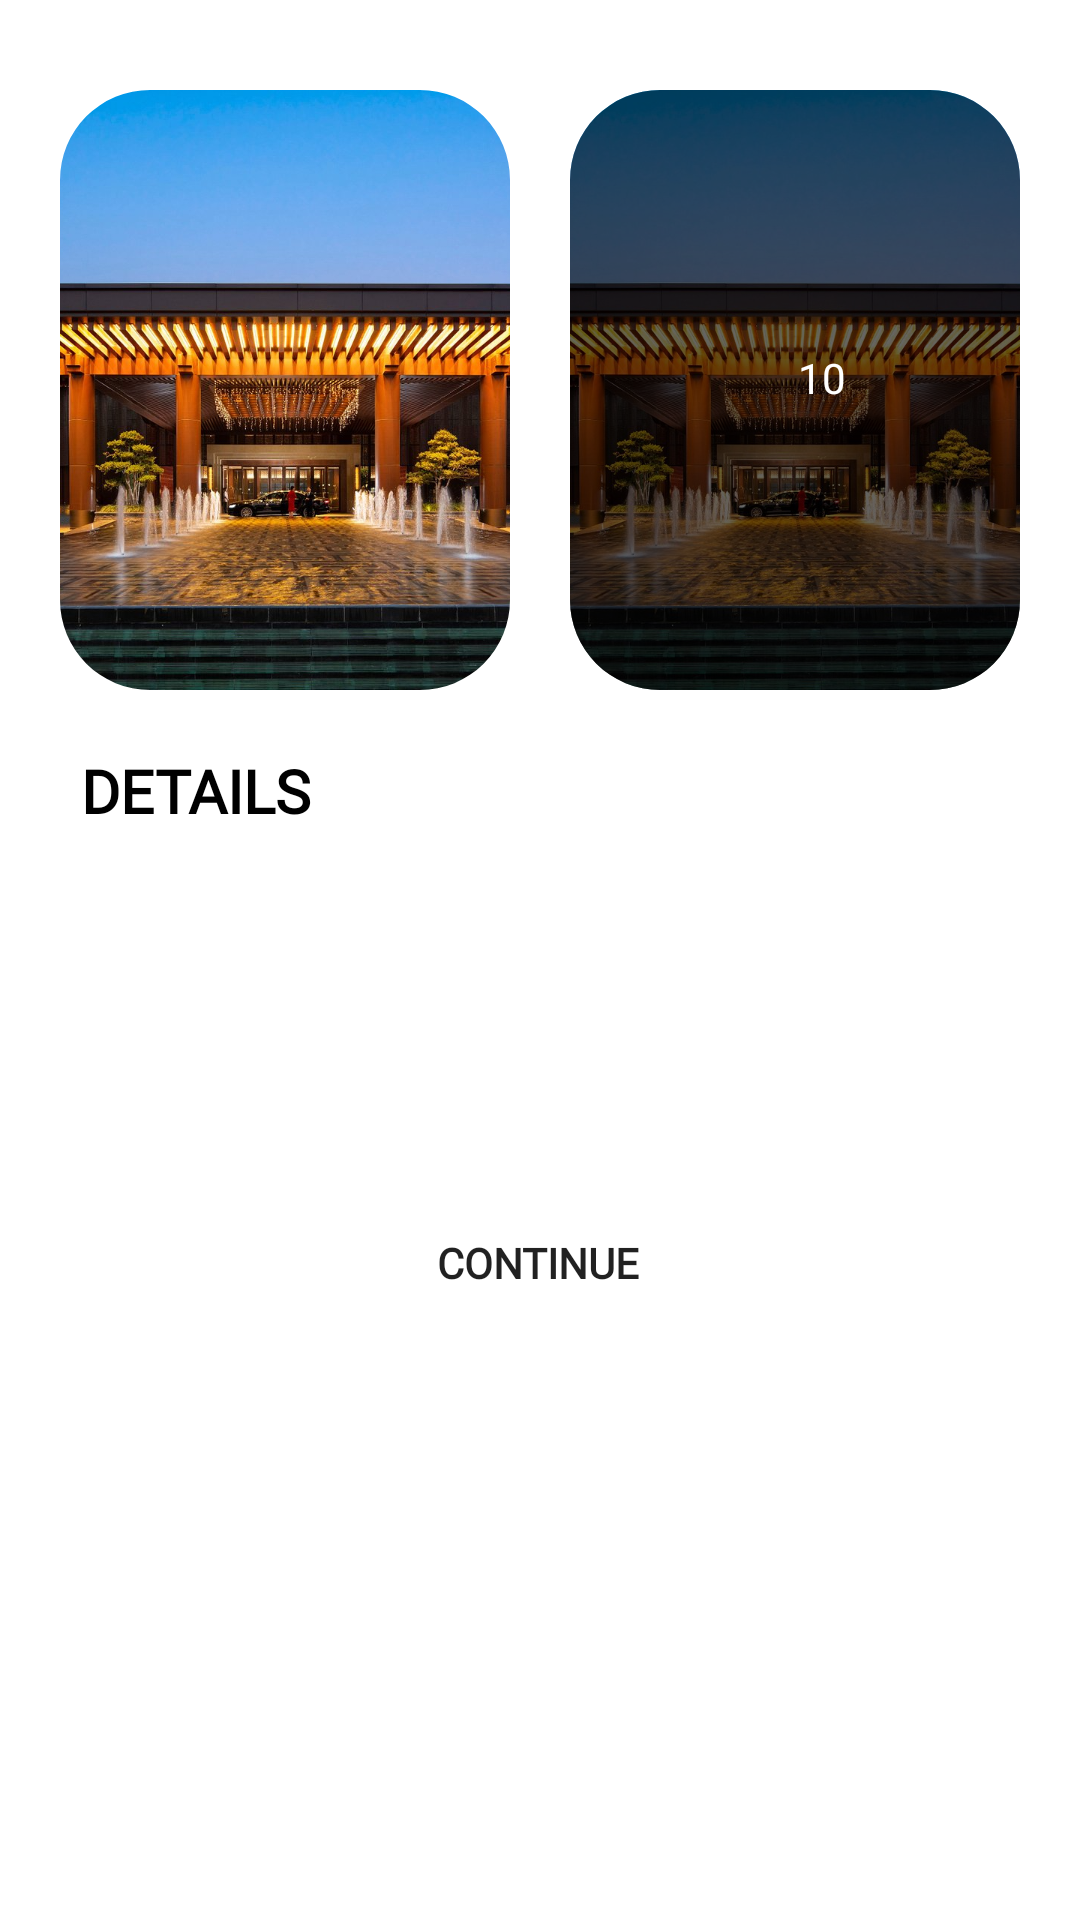

Reconstruct the res/layout file that produces this screen, plus the resources it refers to.
<!-- AndroidManifest.xml: application theme Theme.EXPLORER -->
<!-- res/layout/fragment_explorechinahotel.xml -->
<?xml version="1.0" encoding="utf-8"?>
<androidx.constraintlayout.widget.ConstraintLayout xmlns:android="http://schemas.android.com/apk/res/android"
    xmlns:app="http://schemas.android.com/apk/res-auto"
    xmlns:tools="http://schemas.android.com/tools"
    android:layout_width="match_parent"
    android:layout_height="match_parent"
    tools:context=".ExplorechinahotelFragment">

    <com.google.android.material.imageview.ShapeableImageView
        android:id="@+id/shapeableImageView"
        android:layout_width="150dp"
        android:layout_height="200dp"
        android:layout_marginTop="30dp"
        android:layout_marginEnd="20dp"
        android:background="@drawable/view_background_corner"
        android:scaleType="centerCrop"
        app:layout_constraintEnd_toEndOf="parent"
        app:layout_constraintHorizontal_bias="0.696"
        app:layout_constraintTop_toTopOf="parent"
        app:shapeAppearance="@style/circularcardforhotelsandfood"
        app:srcCompat="@drawable/chinahotel" />

    <com.google.android.material.imageview.ShapeableImageView
        android:id="@+id/imageView33"
        android:layout_width="150dp"
        android:layout_height="200dp"
        android:layout_marginStart="20dp"
        android:layout_marginTop="30dp"
        android:background="@drawable/view_background_corner"
        android:scaleType="centerCrop"
        app:layout_constraintHorizontal_bias="0.0"
        app:layout_constraintStart_toStartOf="parent"
        app:layout_constraintTop_toTopOf="parent"
        app:shapeAppearance="@style/circularcardforhotelsandfood"
        app:srcCompat="@drawable/chinahotel" />

    <com.google.android.material.imageview.ShapeableImageView
        android:layout_width="150dp"
        android:layout_height="200dp"
        android:background="#99000000"
        app:layout_constraintBottom_toBottomOf="@+id/shapeableImageView"
        app:layout_constraintEnd_toEndOf="@+id/shapeableImageView"
        app:layout_constraintHorizontal_bias="0.0"
        app:layout_constraintStart_toStartOf="@+id/shapeableImageView"
        app:layout_constraintTop_toTopOf="@+id/shapeableImageView"
        app:layout_constraintVertical_bias="0.0"
        app:shapeAppearance="@style/circularcardforhotelsandfood" />

    <ImageView
        android:id="@+id/imageView34"
        android:layout_width="20dp"
        android:layout_height="20dp"
        android:layout_marginStart="54dp"
        android:layout_marginTop="86dp"
        android:layout_marginBottom="94dp"
        app:layout_constraintBottom_toBottomOf="@+id/shapeableImageView"
        app:layout_constraintStart_toStartOf="@+id/shapeableImageView"
        app:layout_constraintTop_toTopOf="@+id/shapeableImageView"
        app:srcCompat="@drawable/addicon" />

    <TextView
        android:id="@+id/imageView35"
        android:layout_width="20dp"
        android:layout_height="20dp"
        android:layout_marginTop="84dp"
        android:layout_marginEnd="56dp"
        android:fontFamily="@font/armata"
        android:gravity="center"
        android:text="10"

        android:textColor="@color/white"
        app:layout_constraintBottom_toBottomOf="@+id/imageView34"
        app:layout_constraintEnd_toEndOf="@+id/shapeableImageView"
        app:layout_constraintHorizontal_bias="0.0"
        app:layout_constraintStart_toEndOf="@+id/imageView34"
        app:layout_constraintTop_toTopOf="@+id/shapeableImageView"
        app:layout_constraintVertical_bias="1.0" />

    <TextView
        android:id="@+id/textView42"
        android:layout_width="wrap_content"
        android:layout_height="wrap_content"
        android:layout_marginTop="20dp"
        android:fontFamily="@font/armata"
        android:gravity="center"
        android:text="DETAILS"
        android:textColor="@color/black"
        android:textSize="20sp"
        android:textStyle="bold"
        app:layout_constraintEnd_toEndOf="parent"
        app:layout_constraintHorizontal_bias="0.095"
        app:layout_constraintStart_toStartOf="parent"
        app:layout_constraintTop_toBottomOf="@+id/imageView33"
        app:layout_constraintVertical_bias="0.109" />

    <TextView
        android:id="@+id/textView43"
        android:layout_width="wrap_content"
        android:layout_height="wrap_content"
        android:layout_marginTop="50dp"
        android:fontFamily="@font/armata"
        android:gravity="start"
        android:paddingStart="5dp"
        android:paddingEnd="5dp"
        android:textColor="@color/black"
        android:textSize="14sp"
        app:layout_constraintEnd_toEndOf="parent"
        app:layout_constraintHorizontal_bias="0.498"
        app:layout_constraintStart_toStartOf="parent"
        app:layout_constraintTop_toBottomOf="@+id/textView42" />

    <androidx.appcompat.widget.AppCompatButton
        android:id="@+id/appCompatButton"
        android:layout_width="100dp"
        android:layout_height="50dp"
        android:layout_marginTop="50dp"
        android:background="@drawable/view_background_corner"
        android:backgroundTint="@color/cyancolor"
        android:fontFamily="@font/armata"
        android:text="Continue"
        android:textStyle="bold"
        app:layout_constraintEnd_toEndOf="parent"
        app:layout_constraintHorizontal_bias="0.498"
        app:layout_constraintStart_toStartOf="parent"
        app:layout_constraintTop_toBottomOf="@+id/textView43" />


</androidx.constraintlayout.widget.ConstraintLayout>
<!-- resources referenced by this layout -->
<resources>
  <color name="black">#FF000000</color>
  <color name="cyancolor">#FF03DAC6</color>
  <color name="white">#FFFFFFFF</color>
  <!-- drawable chinahotel: jpg bitmap (drawable, 193851 bytes) -->
  <style name="circularcardforhotelsandfood">
          <item name="cornerSize">30dp</item>
      </style>
  <style name="Theme.EXPLORER" parent="Theme.MaterialComponents.Light.NoActionBar">
  
          
          
          <item name="colorPrimary">@color/purple_500</item>
          <item name="colorPrimaryVariant">@color/purple_700</item>
          <item name="colorOnPrimary">@color/white</item>
          
          <item name="colorSecondary">@color/teal_200</item>
          <item name="colorSecondaryVariant">@color/teal_700</item>
          <item name="colorOnSecondary">@color/black</item>
          
          <item name="android:statusBarColor">@color/offcyancolor</item>
  
      </style>
  <color name="purple_500">#FF6200EE</color>
  <color name="purple_700">#FF3700B3</color>
  <color name="teal_200">#FF03DAC5</color>
  <color name="teal_700">#FF018786</color>
  <color name="offcyancolor">#FFC2F4FB</color>
</resources>
